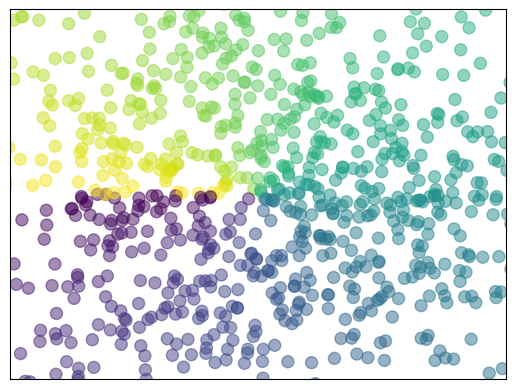

Reproduce this figure in Python.
# View more python tutorials on my Youtube and Youku channel!!!

# Youtube video tutorial: https://www.youtube.com/channel/UCdyjiB5H8Pu7aDTNVXTTpcg
# Youku video tutorial: http://i.youku.com/pythontutorial

# 10 - scatter
"""
Please note, this script is for python3+.
If you are using python2+, please modify it accordingly.
Tutorial reference:
http://www.scipy-lectures.org/intro/matplotlib/matplotlib.html
"""

import matplotlib.pyplot as plt
import numpy as np

n = 1024    # data size
X = np.random.normal(0, 1, n)
Y = np.random.normal(0, 1, n)
T = np.arctan2(Y, X)    # for color later on

plt.scatter(X, Y, s=75, c=T, alpha=.5)

plt.xlim(-1.5, 1.5)
plt.xticks(())  # ignore xticks
plt.ylim(-1.5, 1.5)
plt.yticks(())  # ignore yticks

plt.show()
